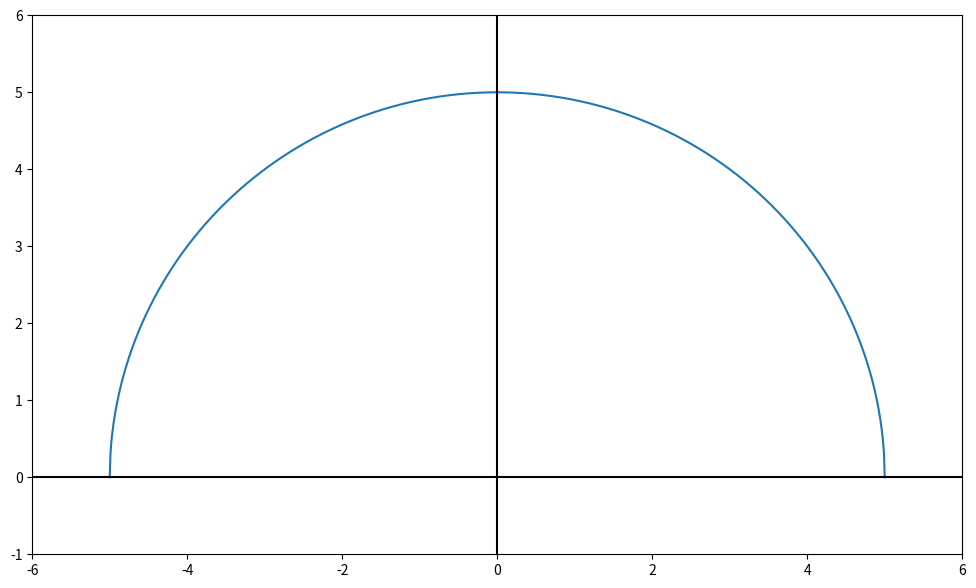

The script that saved this image:
import numpy as np
import matplotlib.pyplot as plt

# funtie die geïntegreerd moet worden
f = lambda x: np.sqrt(25 - x ** 2)            # f is functie met domein [-5, 5] en nulwaarden -5 en 5

# grafiek

x = np.arange(-5, 5.01 , 0.01)          # NumPy-lijst van originelen aanmaken 
y = f(x)                            # NumPy-lijst van overeenkomstige beelden aanmaken   

plt.figure(figsize=(12, 7))

plt.axis(xmin=-6, xmax=6, ymin=-1, ymax=6)

plt.plot(x, y)

plt.vlines(0, -1, 6, color="black")  # y-as
plt.hlines(0, -6, 6, color="black")  # x-as

plt.show()



# formule oppervlakte rechthoek bepaald door x-as en twee punten op grafiek van f
def oppervlakte_rechthoek(f, h, a):
    """Berekent oppervlakte van rechthoek met hoekpunten (a, 0), (a, f(a)), (a + h, 0), (a + h, f(a))."""
    oppervlakte = f(a) * h    
    return oppervlakte

# definieer functie om oppervlakte tussen grafiek van f en x-as te benaderen over [a, b] a.d.h.v. n rechthoeken
def riemann(f, n, a, b):
    """Benadert de oppervlakte tussen de kromme bepaald door de functie f en de x-as over [a, b]."""
    h = (b-a)/n
    integraal = 0
    for i in range(1, n):
        integraal = integraal + oppervlakte_rechthoek(f, h , a + i * h)
    return integraal

# pas Riemannsom toe met 1 rechthoek
print(riemann(f, 1, -5, 5))

# pas Riemannsom toe met 2 rechthoeken
print(riemann(f, 2, -5, 5))



